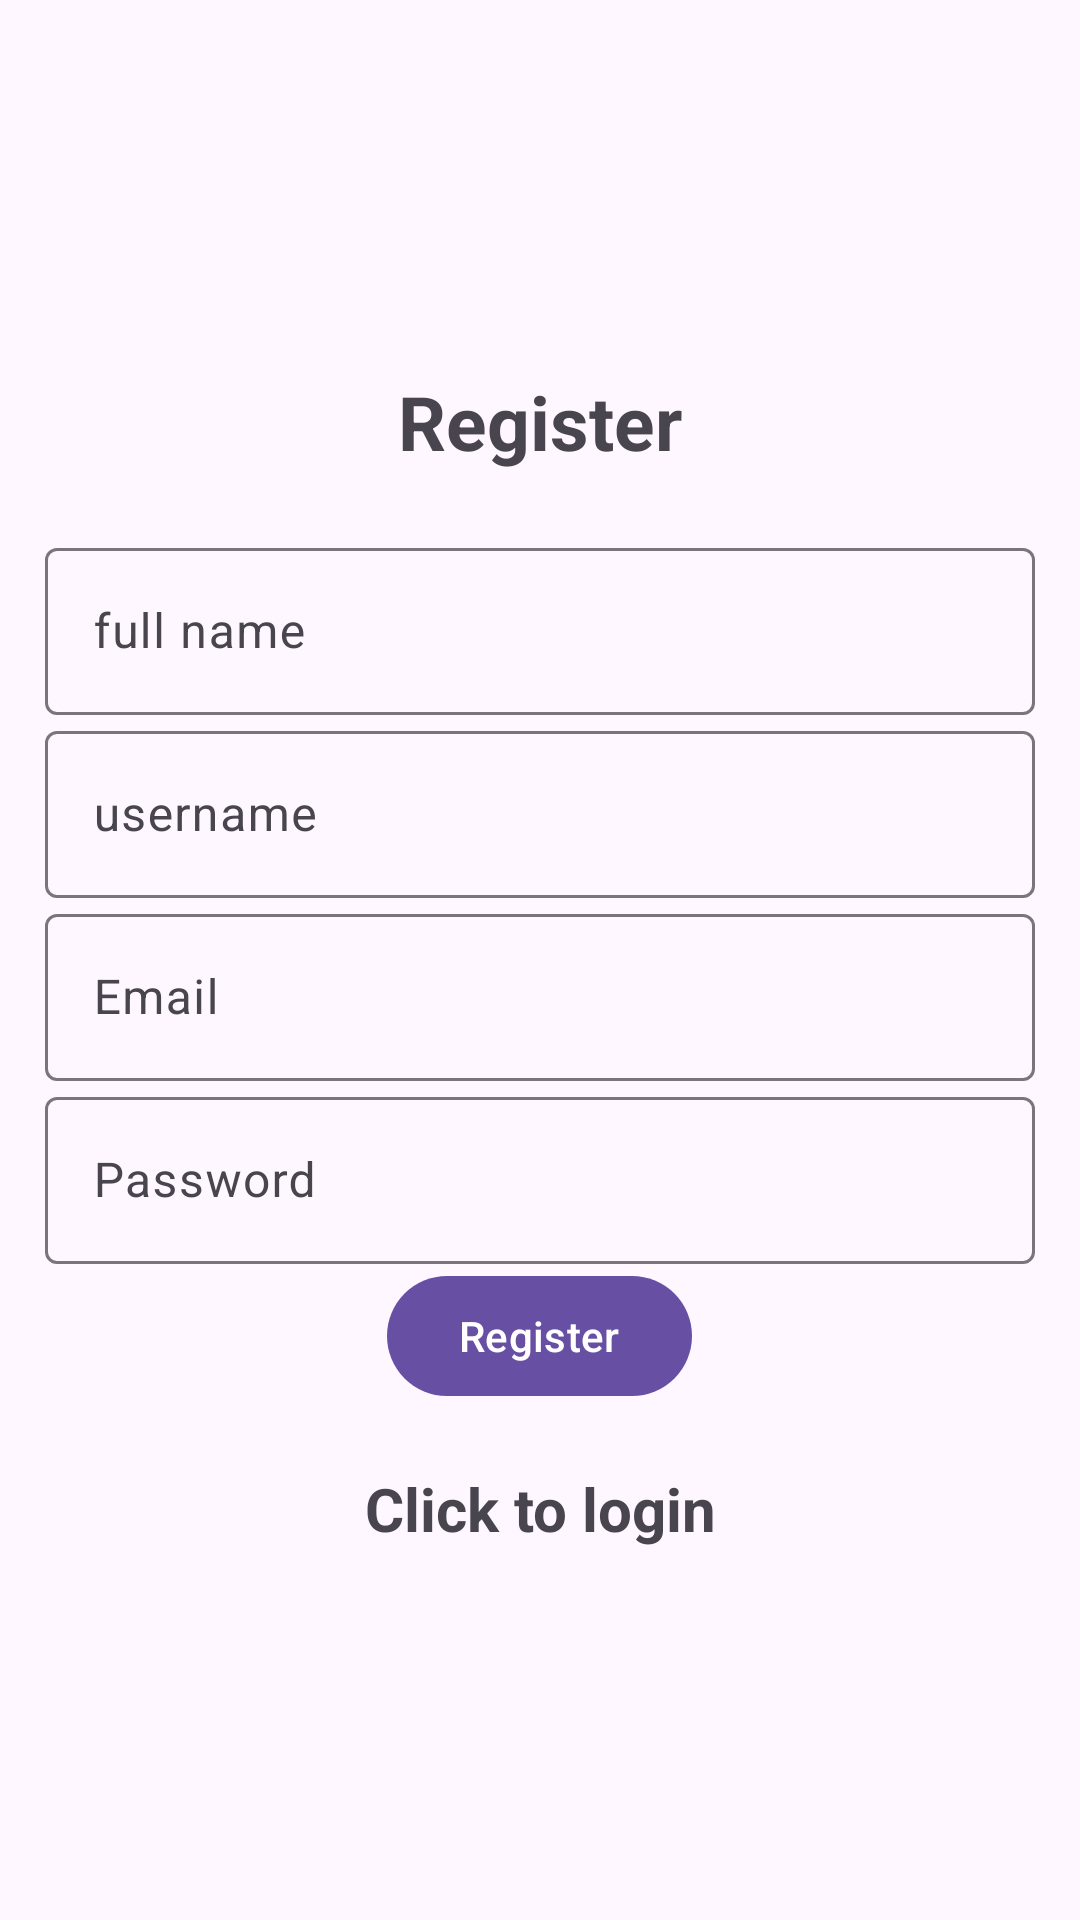

The Android layout XML behind this screen, and the referenced resources:
<!-- AndroidManifest.xml: application theme Theme.Scheduling -->
<!-- res/layout/activity_register.xml -->
<?xml version="1.0" encoding="utf-8"?>
<LinearLayout xmlns:android="http://schemas.android.com/apk/res/android"
    xmlns:app="http://schemas.android.com/apk/res-auto"
    xmlns:tools="http://schemas.android.com/tools"
    android:layout_width="match_parent"
    android:orientation="vertical"
    android:gravity="center"
    android:layout_height="match_parent"
    android:padding="15dp"
    tools:context=".Register">

    <TextView
        android:text="@string/register"
        android:textSize="25sp"
        android:textStyle="bold"
        android:gravity="center"
        android:layout_marginBottom="20dp"
        android:layout_width="match_parent"
        android:layout_height="wrap_content" />

    <com.google.android.material.textfield.TextInputLayout
        android:layout_width="match_parent"
        android:layout_height="wrap_content">

        <com.google.android.material.textfield.TextInputEditText
            android:id="@+id/name"
            android:hint="full name"
            android:layout_width="match_parent"
            android:layout_height="wrap_content" />
    </com.google.android.material.textfield.TextInputLayout>

    <com.google.android.material.textfield.TextInputLayout
        android:layout_width="match_parent"
        android:layout_height="wrap_content">

        <com.google.android.material.textfield.TextInputEditText
            android:id="@+id/username"
            android:hint="username"
            android:layout_width="match_parent"
            android:layout_height="wrap_content" />
    </com.google.android.material.textfield.TextInputLayout>

    <com.google.android.material.textfield.TextInputLayout
        android:layout_width="match_parent"
        android:layout_height="wrap_content">

        <com.google.android.material.textfield.TextInputEditText
            android:id="@+id/email"
            android:hint="@string/email"
            android:layout_width="match_parent"
            android:layout_height="wrap_content" />
    </com.google.android.material.textfield.TextInputLayout>

    <com.google.android.material.textfield.TextInputLayout
        android:layout_width="match_parent"
        android:layout_height="wrap_content">

        <com.google.android.material.textfield.TextInputEditText
            android:id="@+id/password"
            android:hint= "@string/password"
            android:layout_width="match_parent"
            android:layout_height="wrap_content" />
    </com.google.android.material.textfield.TextInputLayout>

    <ProgressBar
        android:id="@+id/progressBar"
        android:visibility="gone"
        android:layout_width="wrap_content"
        android:layout_height="wrap_content"/>

    <Button
        android:id="@+id/btn_register"
        android:text="@string/register"
        android:layout_width="wrap_content"
        android:layout_height="wrap_content" />

    <TextView
        android:textStyle="bold"
        android:textSize="20sp"
        android:gravity="center"
        android:layout_marginTop="20dp"
        android:id="@+id/loginNow"
        android:text="@string/click_to_login"
        android:layout_width="match_parent"
        android:layout_height="wrap_content"/>

</LinearLayout>
<!-- resources referenced by this layout -->
<resources>
  <string name="click_to_login">Click to login</string>
  <string name="email">Email</string>
  <string name="password">Password</string>
  <string name="register">Register</string>
  <style name="Theme.Scheduling" parent="Base.Theme.Scheduling" />
  <style name="Base.Theme.Scheduling" parent="Theme.Material3.DayNight.NoActionBar">
          
          
      </style>
</resources>
